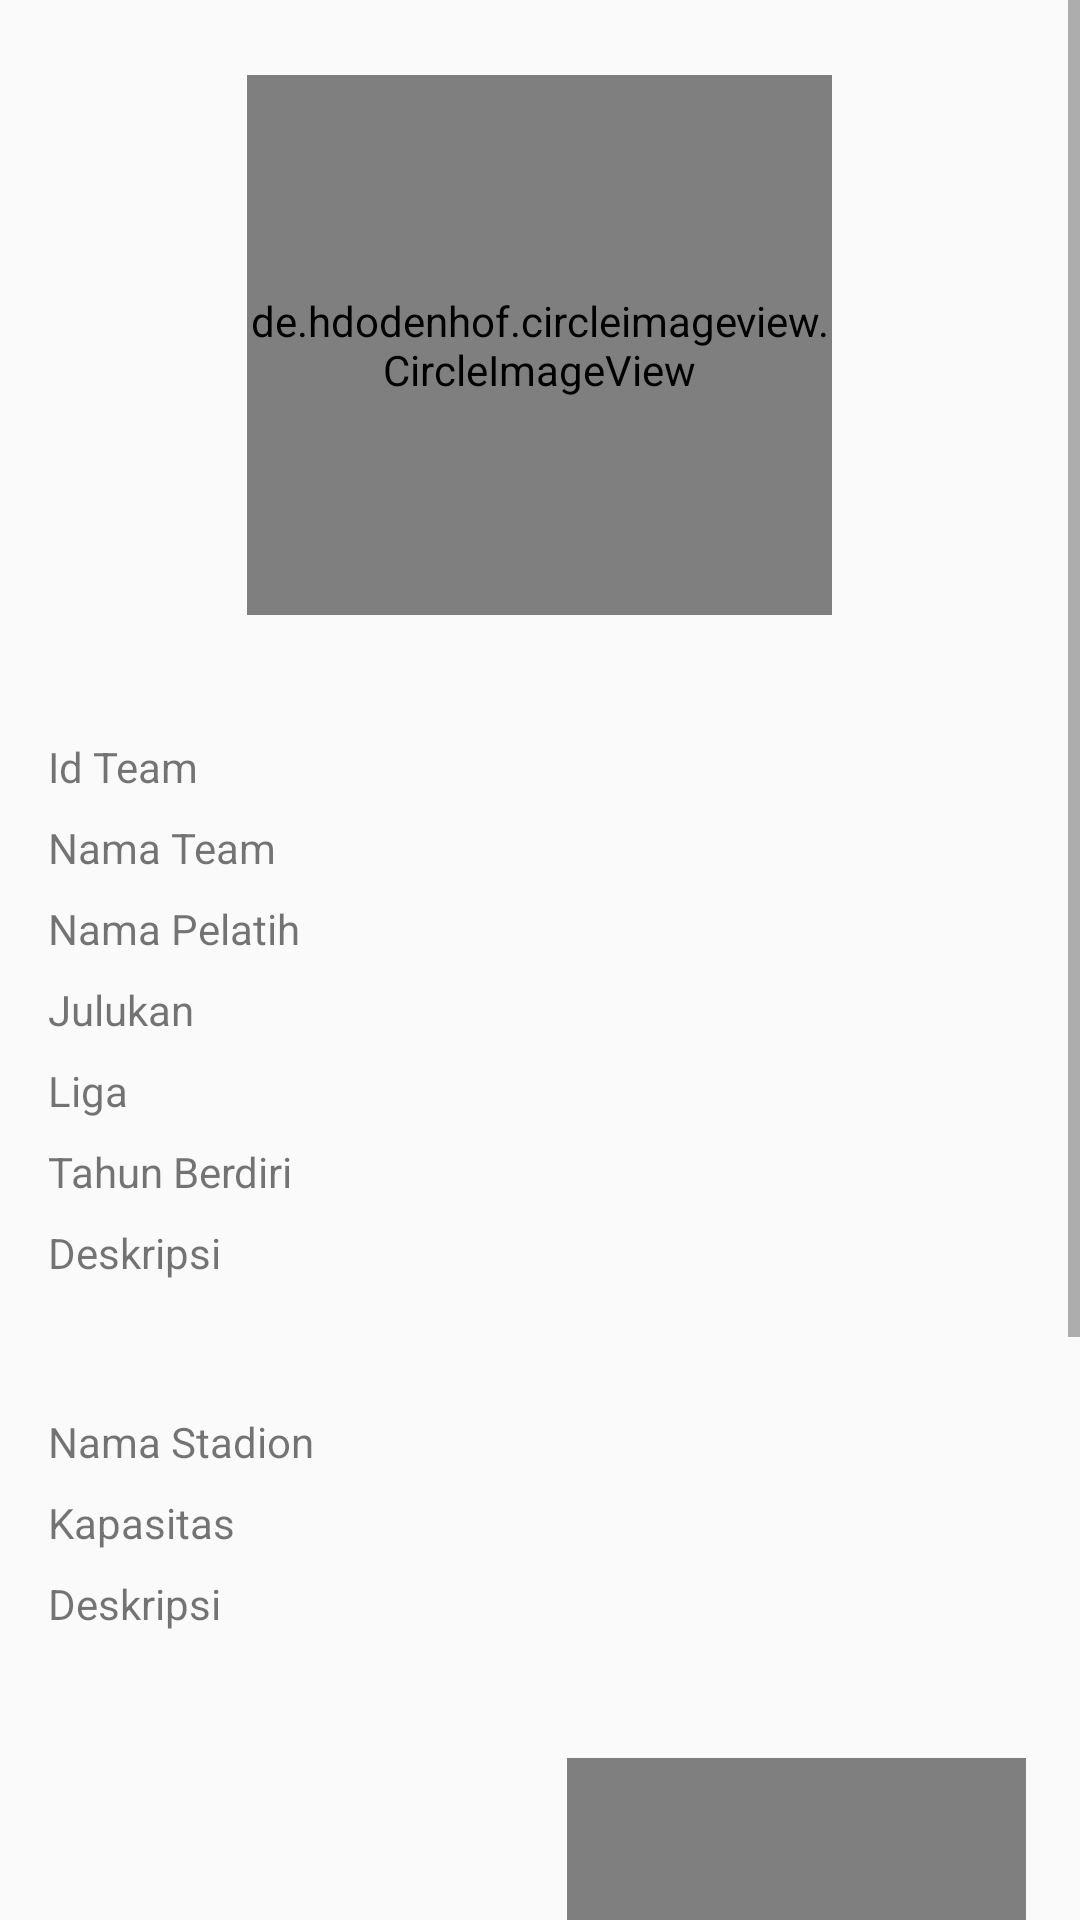

Android layout source for this screen:
<!-- AndroidManifest.xml: application theme AppTheme -->
<!-- res/layout/detail_activity.xml -->
<?xml version="1.0" encoding="utf-8"?>
<ScrollView xmlns:android="http://schemas.android.com/apk/res/android"
    xmlns:app="http://schemas.android.com/apk/res-auto"
    xmlns:tools="http://schemas.android.com/tools"
    android:layout_width="match_parent"
    android:layout_height="match_parent"
    tools:context=".MainActivity">

    <LinearLayout
        android:layout_width="match_parent"
        android:layout_height="wrap_content"
        android:orientation="vertical">
        <RelativeLayout
            android:layout_gravity="center"
            android:layout_width="match_parent"
            android:layout_height="200dp"
            android:layout_margin="15dp"
            style="@style/Animation.AppCompat.Dialog">


            <de.hdodenhof.circleimageview.CircleImageView

                android:id="@+id/img_team_dt"
                android:layout_width="195dp"
                android:layout_height="195dp"
                android:layout_margin="10dp"
                app:civ_border_color="@color/colorAccent"
                android:layout_marginBottom="@dimen/activity_horizontal_margin"
                app:civ_border_width="3dp"
                android:layout_centerVertical="true"
                android:layout_centerHorizontal="true"/>

        </RelativeLayout>
        <TableLayout
            android:layout_width="match_parent"
            android:paddingTop="@dimen/activity_horizontal_margin"
            android:layout_height="wrap_content"
            android:layout_marginLeft="@dimen/activity_horizontal_margin"
            android:layout_marginRight="@dimen/activity_horizontal_margin"
            android:layout_marginBottom="@dimen/activity_vertical_margin">
            <TableRow
                android:layout_width="match_parent"
                android:layout_height="wrap_content"
                android:layout_marginBottom="8dp">
                <TextView
                    style="@style/TextSpec.Field"
                    android:text="Id Team"/>
                <TextView
                    android:id="@+id/tv_id_team_dt"
                    style="@style/TextSpec.Value"
                    />
            </TableRow>
            <TableRow
                android:layout_width="match_parent"
                android:layout_height="wrap_content"
                android:layout_marginBottom="8dp">
                <TextView
                    style="@style/TextSpec.Field"
                    android:text="Nama Team"/>
                <TextView
                    android:id="@+id/tv_nama_team_dt"
                    style="@style/TextSpec.Value"
                    />
            </TableRow>
            <TableRow
                android:layout_width="match_parent"
                android:layout_height="wrap_content"
                android:layout_marginBottom="8dp">
                <TextView
                    style="@style/TextSpec.Field"
                    android:text="Nama Pelatih"/>
                <TextView
                    android:id="@+id/tv_nama_pelatih_dt"
                    style="@style/TextSpec.Value"
                    />
            </TableRow>
            <TableRow
                android:layout_width="match_parent"
                android:layout_height="wrap_content"
                android:layout_marginBottom="8dp">
                <TextView
                    style="@style/TextSpec.Field"
                    android:text="Julukan"/>
                <TextView
                    android:id="@+id/tv_julukan_dt"
                    style="@style/TextSpec.Value"
                    />
            </TableRow>
            <TableRow
                android:layout_width="match_parent"
                android:layout_height="wrap_content"
                android:layout_marginBottom="8dp">
                <TextView
                    style="@style/TextSpec.Field"
                    android:text="Liga"/>
                <TextView
                    android:id="@+id/tv_str_liga"
                    style="@style/TextSpec.Value"
                    />
            </TableRow>
            <TableRow
                android:layout_width="match_parent"
                android:layout_height="wrap_content"
                android:layout_marginBottom="8dp">
                <TextView
                    style="@style/TextSpec.Field"
                    android:text="Tahun Berdiri"/>
                <TextView
                    android:id="@+id/tv_thn_berdiri_dt"
                    style="@style/TextSpec.Value"
                    />
            </TableRow>
            <TableRow
                android:layout_width="match_parent"
                android:layout_height="wrap_content"
                android:layout_marginBottom="8dp">
                <TextView
                    style="@style/TextSpec.Field"
                    android:text="Deskripsi"/>
                <TextView
                    android:id="@+id/tv_desc_team_dt"
                    style="@style/TextSpec.Value"
                    />
            </TableRow>
        </TableLayout>

        <ImageView
            android:id="@+id/img_stadion_dt"
            android:layout_width="wrap_content"
            android:layout_height="wrap_content"
            android:padding="10dp"
            android:scaleType="fitXY"/>
        <TableLayout
            android:layout_width="match_parent"
            android:layout_height="wrap_content"
            android:layout_marginLeft="@dimen/activity_horizontal_margin"
            android:layout_marginRight="@dimen/activity_horizontal_margin"
            android:layout_marginBottom="@dimen/activity_vertical_margin">
            <TableRow
                android:layout_width="match_parent"
                android:layout_height="wrap_content"
                android:layout_marginBottom="8dp">
                <TextView
                    style="@style/TextSpec.Field"
                    android:text="Nama Stadion"/>
                <TextView
                    android:id="@+id/tv_nama_stadion_dt"
                    style="@style/TextSpec.Value"
                    />
            </TableRow>
            <TableRow
                android:layout_width="match_parent"
                android:layout_height="wrap_content"
                android:layout_marginBottom="8dp">
                <TextView
                    style="@style/TextSpec.Field"
                    android:text="Kapasitas"/>
                <TextView
                    android:id="@+id/tv_kapasitas_stadion_dt"
                    style="@style/TextSpec.Value"
                    />
            </TableRow>
            <TableRow
                android:layout_width="match_parent"
                android:layout_height="wrap_content"
                android:layout_marginBottom="8dp">
                <TextView
                    style="@style/TextSpec.Field"
                    android:text="Deskripsi"/>
                <TextView
                    android:id="@+id/tv_desc_stadion_dt"
                    style="@style/TextSpec.Value"
                    />
            </TableRow>
        </TableLayout>
        <RelativeLayout
            android:layout_gravity="center"
            android:layout_width="match_parent"
            android:layout_height="170dp"
            android:layout_margin="15dp"
            style="@style/Animation.AppCompat.Dialog">

            <ImageView
                android:id="@+id/img_logo_dt"
                android:layout_width="165dp"
                android:layout_margin="3dp"
                android:layout_height="165dp"
                android:layout_alignParentLeft="true"
                android:layout_alignParentStart="true"
                android:scaleType="centerInside"/>
            <de.hdodenhof.circleimageview.CircleImageView
                android:id="@+id/img_jersey_dt"
                android:layout_width="164dp"
                android:layout_height="164dp"
                android:layout_margin="3dp"
                app:civ_border_color="@color/colorAccent"
                android:layout_marginBottom="@dimen/activity_horizontal_margin"
                android:layout_marginLeft="20dp"
                android:layout_toRightOf="@+id/img_logo_dt"
                android:layout_toEndOf="@+id/img_logo_dt"
                app:civ_border_width="3dp"
                />
        </RelativeLayout>
        <TableLayout
            android:layout_below="@+id/img_logo_dt"
            android:layout_width="match_parent"
            android:layout_height="wrap_content"
            android:layout_marginLeft="@dimen/activity_horizontal_margin"
            android:layout_marginRight="@dimen/activity_horizontal_margin"
            android:layout_marginBottom="@dimen/activity_vertical_margin">
            <TableRow
                android:layout_width="match_parent"
                android:layout_height="wrap_content"
                android:layout_marginBottom="8dp">
                <TextView
                    style="@style/TextSpec.Field"
                    android:text="Website"/>
                <TextView
                    android:id="@+id/tv_nama_website_dt"
                    style="@style/TextSpec.Value"
                    />
            </TableRow>
            <TableRow
                android:layout_width="match_parent"
                android:layout_height="wrap_content"
                android:layout_marginBottom="8dp">
                <TextView
                    style="@style/TextSpec.Field"
                    android:text="Facebook"/>
                <TextView
                    android:id="@+id/tv_facebook_dt"
                    style="@style/TextSpec.Value"
                    />
            </TableRow>
            <TableRow
                android:layout_width="match_parent"
                android:layout_height="wrap_content"
                android:layout_marginBottom="8dp">
                <TextView
                    style="@style/TextSpec.Field"
                    android:text="Twitter"/>
                <TextView
                    android:id="@+id/tv_twitter_dt"
                    style="@style/TextSpec.Value"
                    />
            </TableRow>
            <TableRow
                android:layout_width="match_parent"
                android:layout_height="wrap_content"
                android:layout_marginBottom="8dp">
                <TextView
                    style="@style/TextSpec.Field"
                    android:text="Instagram"/>
                <TextView
                    android:id="@+id/tv_instagram_dt"
                    style="@style/TextSpec.Value"
                    />
            </TableRow>
            <TableRow
                android:layout_width="match_parent"
                android:layout_height="wrap_content"
                android:layout_marginBottom="8dp">
                <TextView
                    style="@style/TextSpec.Field"
                    android:text="Youtube"/>
                <TextView
                    android:id="@+id/tv_youtube_dt"
                    style="@style/TextSpec.Value"
                    />
            </TableRow>
        </TableLayout>
    </LinearLayout>
</ScrollView>
<!-- resources referenced by this layout -->
<resources>
  <color name="colorAccent">#D81B60</color>
  <dimen name="activity_horizontal_margin">16dp</dimen>
  <dimen name="activity_vertical_margin">16dp</dimen>
  <style name="TextSpec.Field">
          <item name="android:layout_width">wrap_content</item>
          <item name="android:layout_height">wrap_content</item>
          <item name="android:layout_marginRight">16dp</item>
          <item name="android:textColor">@color/colorSubTitle</item>
      </style>
  <style name="TextSpec.Value">
          <item name="android:layout_width">match_parent</item>
          <item name="android:layout_height">wrap_content</item>
          <item name="android:layout_weight">1</item>
          <item name="android:textColor">@android:color/black</item>
      </style>
  <style name="AppTheme" parent="Theme.AppCompat.Light.DarkActionBar">
          
          <item name="colorPrimary">@color/colorPrimary</item>
          <item name="colorPrimaryDark">@color/colorPrimaryDark</item>
          <item name="colorAccent">@color/colorAccent</item>
      </style>
  <color name="colorPrimary">#008577</color>
  <color name="colorPrimaryDark">#00574B</color>
</resources>
